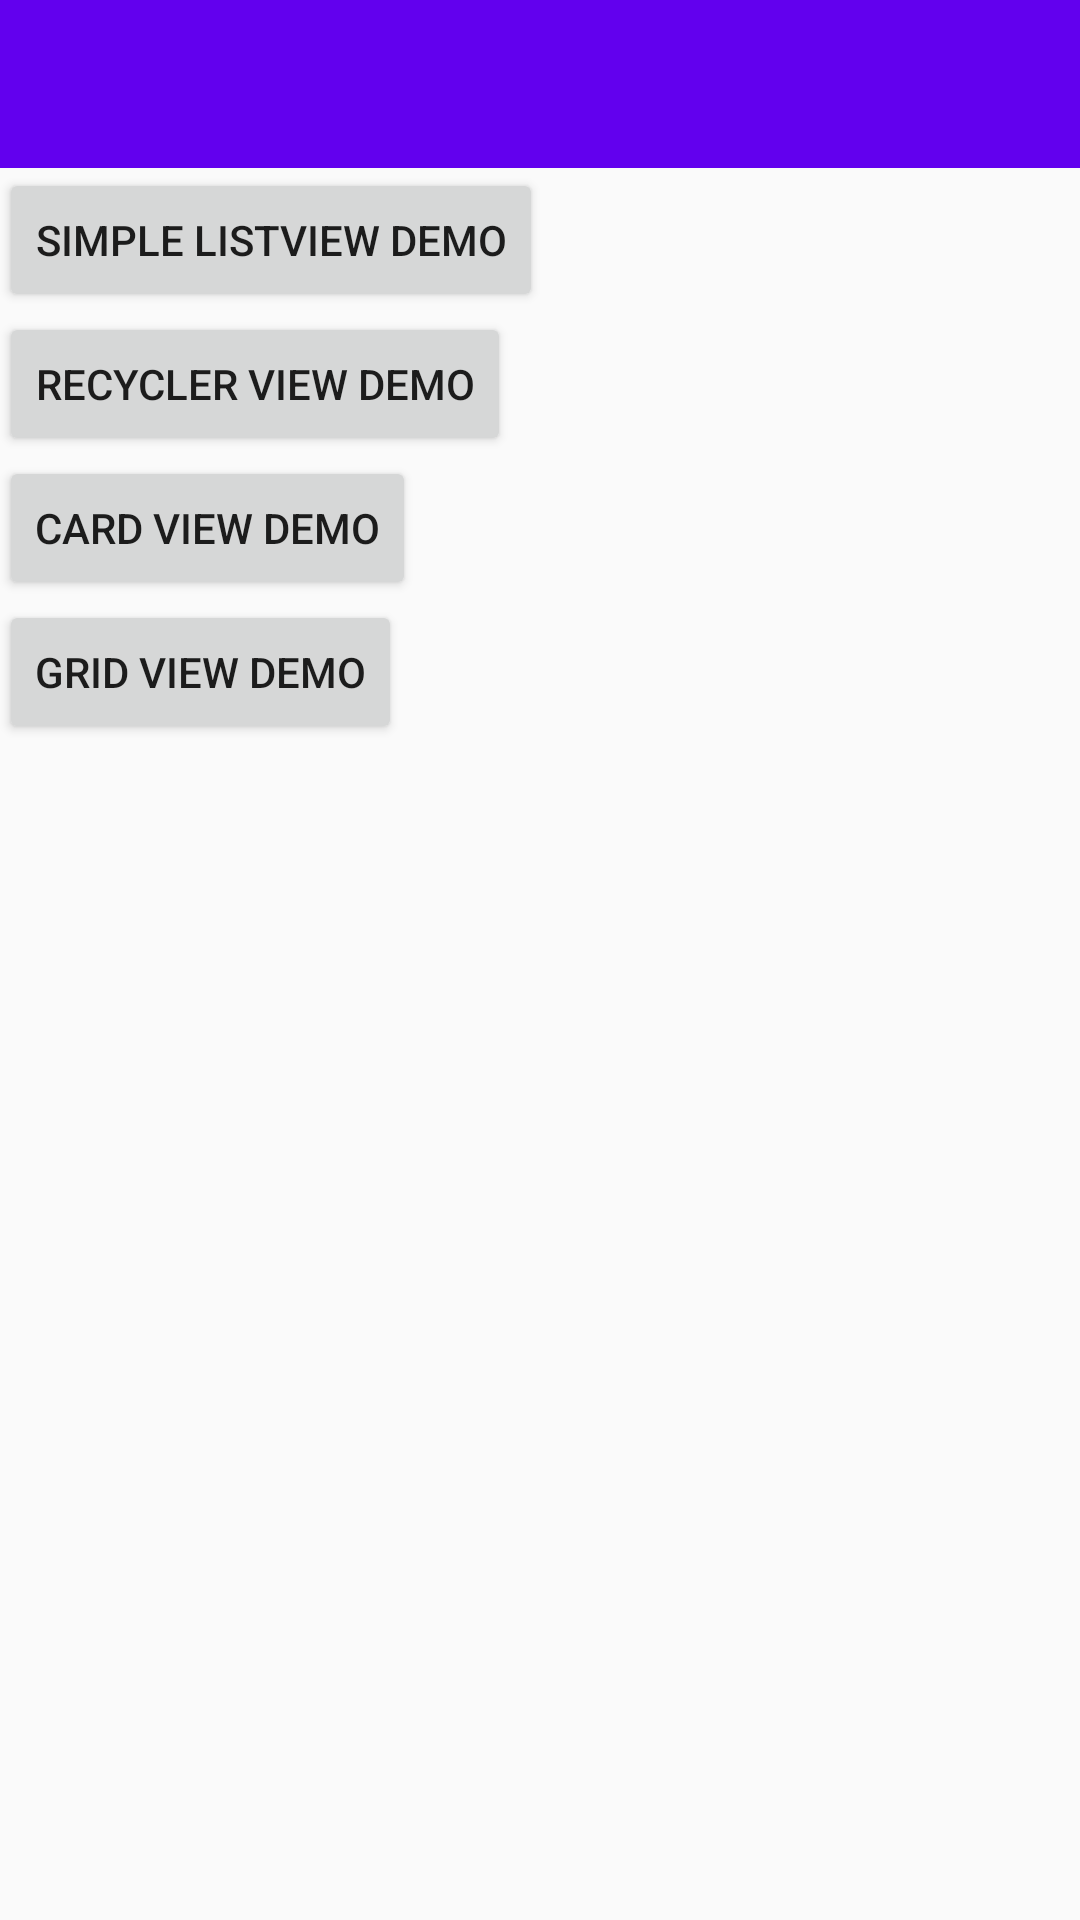

Layout XML and referenced resources for this Android screen:
<!-- AndroidManifest.xml: application theme MyMaterialTheme -->
<!-- res/layout/activity_main.xml -->
<LinearLayout xmlns:android="http://schemas.android.com/apk/res/android"
    xmlns:tools="http://schemas.android.com/tools"
    android:layout_width="match_parent"
    android:layout_height="match_parent"
    android:orientation="vertical"
    tools:context=".MainActivity">

    <android.support.v7.widget.Toolbar
        xmlns:local="http://schemas.android.com/apk/res-auto"
        android:id="@+id/toolbar"
        android:layout_width="match_parent"
        android:layout_height="wrap_content"
        android:background="@color/colorPrimary"
        android:minHeight="?attr/actionBarSize"
        local:popupTheme="@style/ThemeOverlay.AppCompat.Light"
        local:theme="@style/ThemeOverlay.AppCompat.Dark.ActionBar" />

    <LinearLayout
        android:layout_width="match_parent"
        android:layout_height="match_parent"
        android:paddingBottom="@dimen/activity_vertical_margin"
        android:paddingLeft="@dimen/activity_horizontal_margin"
        android:paddingRight="@dimen/activity_horizontal_margin"
        android:paddingTop="@dimen/activity_vertical_margin"
        android:orientation="vertical"
        >

        <Button
            android:id="@+id/button"
            android:layout_width="wrap_content"
            android:layout_height="wrap_content"
            android:onClick="click"
            android:text="Simple Listview Demo" />
        <Button
            android:id="@+id/button1"
            android:layout_width="wrap_content"
            android:layout_height="wrap_content"
            android:onClick="click1"
            android:text="Recycler View Demo" />
        <Button
            android:id="@+id/button2"
            android:layout_width="wrap_content"
            android:layout_height="wrap_content"
            android:onClick="click2"
            android:text="Card View Demo" />

        <Button
            android:id="@+id/button3"
            android:layout_width="wrap_content"
            android:layout_height="wrap_content"
            android:onClick="click3"
            android:text="Grid View Demo" />
    </LinearLayout>
</LinearLayout>
<!-- resources referenced by this layout -->
<resources>
  <style name="MyMaterialTheme" parent="MyMaterialTheme.Base">
  
          </style>
  <style name="MyMaterialTheme.Base" parent="Theme.AppCompat.Light.DarkActionBar">
              <item name="windowNoTitle">true</item>
              <item name="windowActionBar">false</item>
              <item name="colorPrimary">@color/colorPrimary</item>
              <item name="colorPrimaryDark">@color/colorPrimaryDark</item>
              <item name="colorAccent">@color/colorAccent</item>
          </style>
  <!-- not gathered from this repository: default colours our renderer supplied (Android Studio template values) -->
  <color name="colorPrimary">#FF6200EE</color>
  <color name="colorPrimaryDark">#FF3700B3</color>
  <color name="colorAccent">#FF03DAC5</color>
</resources>
